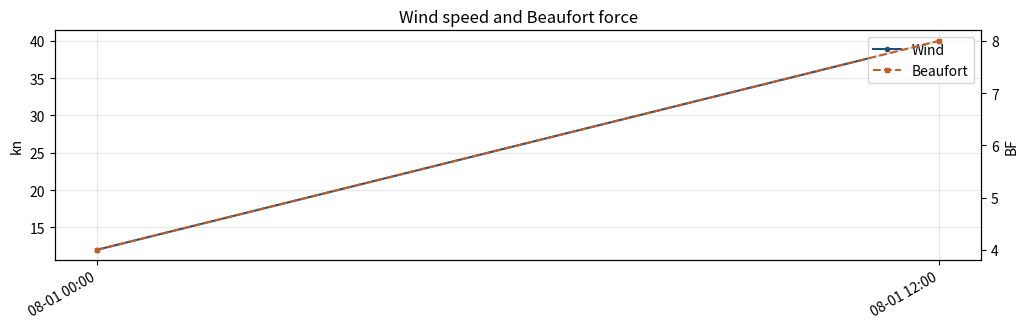
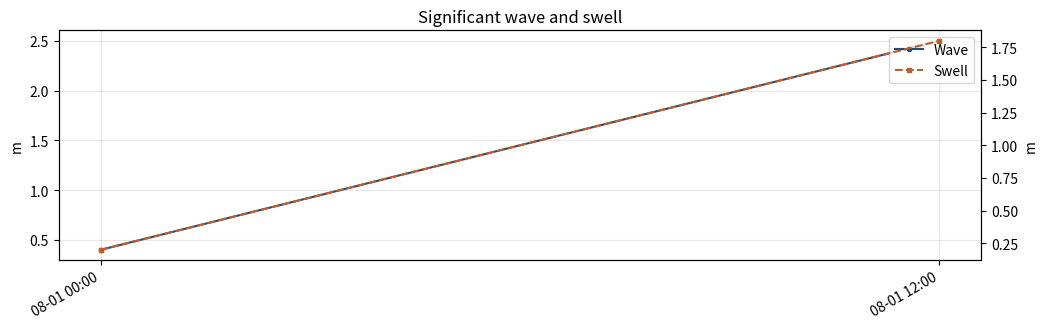
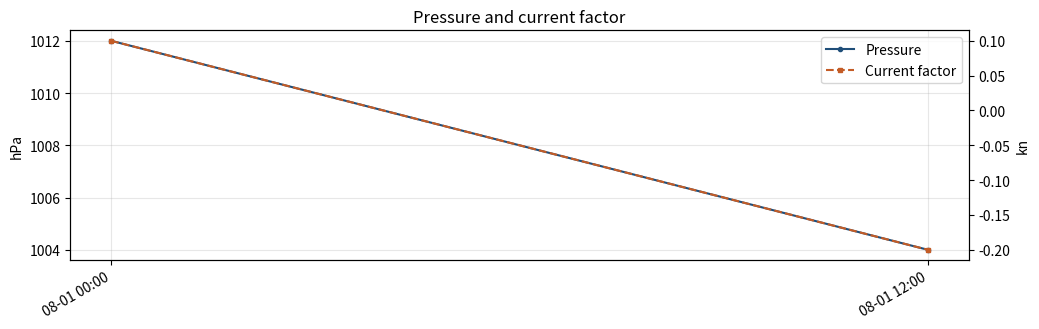
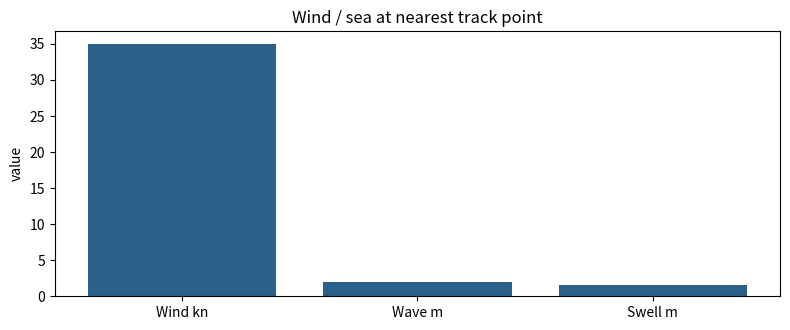
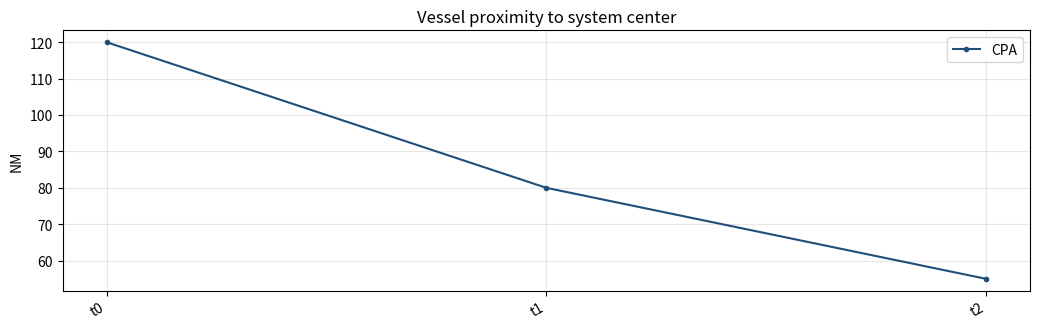

The matplotlib source for these figures, in order:
"""Time-series charts for templated reports (matplotlib Agg). Missing lib → skip."""

from __future__ import annotations

from pathlib import Path
from typing import Any


def _mpl():
    import matplotlib

    matplotlib.use("Agg")
    import matplotlib.pyplot as plt

    return plt


def _ys(rows: list[dict[str, Any]], key: str) -> list[float]:
    out: list[float] = []
    for r in rows:
        v = r.get(key)
        out.append(float(v) if v is not None else float("nan"))
    return out


def _has_data(ys: list[float]) -> bool:
    return any(y == y for y in ys)  # not NaN


def _short_t(raw: Any) -> str:
    s = str(raw or "")
    if "T" in s:
        return s.replace("T", " ")[5:16]
    return s[:16]


def _line_chart(
    path: Path,
    title: str,
    labels: list[str],
    left: tuple[str, list[float], str],
    right: tuple[str, list[float], str] | None = None,
) -> Path | None:
    if not _has_data(left[1]) and not (right and _has_data(right[1])):
        return None
    try:
        plt = _mpl()
    except ImportError:
        return None
    xs = list(range(len(labels)))
    fig, ax = plt.subplots(figsize=(10.5, 3.4))
    ax.plot(xs, left[1], "o-", color="#1f4e79", label=left[0], markersize=3)
    ax.set_ylabel(left[2])
    ax.set_title(title)
    if right and _has_data(right[1]):
        ax2 = ax.twinx()
        ax2.plot(xs, right[1], "s--", color="#c45c26", label=right[0], markersize=3)
        ax2.set_ylabel(right[2])
        lines, labs = ax.get_legend_handles_labels()
        l2, lab2 = ax2.get_legend_handles_labels()
        ax.legend(lines + l2, labs + lab2, loc="upper right")
    else:
        ax.legend(loc="upper right")
    step = max(1, len(xs) // 10)
    ax.set_xticks(xs[::step], [labels[i] for i in xs[::step]], rotation=30, ha="right")
    ax.grid(True, alpha=0.3)
    path.parent.mkdir(parents=True, exist_ok=True)
    fig.tight_layout()
    fig.savefig(path, dpi=120)
    plt.close(fig)
    return path


def _bar_chart(path: Path, title: str, labels: list[str], values: list[float], ylabel: str) -> Path | None:
    if not values or not any(v == v for v in values):
        return None
    try:
        plt = _mpl()
    except ImportError:
        return None
    fig, ax = plt.subplots(figsize=(8, 3.4))
    ax.bar(labels, values, color="#2c5f8a")
    ax.set_title(title)
    ax.set_ylabel(ylabel)
    path.parent.mkdir(parents=True, exist_ok=True)
    fig.tight_layout()
    fig.savefig(path, dpi=120)
    plt.close(fig)
    return path


def weather_series_charts(out_dir: Path, rows: list[dict[str, Any]], *, stem: str) -> list[Path]:
    """Wind BF / wave-swell / pressure-current charts from passage or port weather rows."""
    if len(rows) < 2:
        return []
    labels = [_short_t(r.get("date_utc")) for r in rows]
    out_dir = Path(out_dir)
    paths: list[Path] = []
    for fn, title, left, right in (
        (
            f"{stem}_wind_bf.png",
            "Wind speed and Beaufort force",
            ("Wind", _ys(rows, "wind_kn"), "kn"),
            ("Beaufort", _ys(rows, "beaufort"), "BF"),
        ),
        (
            f"{stem}_wave_swell.png",
            "Significant wave and swell",
            ("Wave", _ys(rows, "wave_m"), "m"),
            ("Swell", _ys(rows, "swell_m"), "m"),
        ),
        (
            f"{stem}_pressure_current.png",
            "Pressure and current factor",
            ("Pressure", _ys(rows, "pressure_hpa"), "hPa"),
            ("Current factor", _ys(rows, "current_factor_kn"), "kn"),
        ),
    ):
        p = _line_chart(out_dir / fn, title, labels, left, right)
        if p:
            paths.append(p)
    return paths


def cyclone_charts(
    out_dir: Path,
    *,
    wind_kn: float | None,
    wave_m: float | None,
    swell_m: float | None,
    proximity_labels: list[str],
    proximity_nm: list[float],
    stem: str = "cyclone",
) -> list[Path]:
    """Bar of sea state at nearest fix + CPA trend vs system progressions."""
    out_dir = Path(out_dir)
    paths: list[Path] = []
    bars = [("Wind kn", wind_kn), ("Wave m", wave_m), ("Swell m", swell_m)]
    labels = [a for a, v in bars if v is not None]
    values = [float(v) for _, v in bars if v is not None]
    p = _bar_chart(out_dir / f"{stem}_seastate.png", "Wind / sea at nearest track point", labels, values, "value")
    if p:
        paths.append(p)
    if len(proximity_nm) >= 2:
        p2 = _line_chart(
            out_dir / f"{stem}_proximity.png",
            "Vessel proximity to system center",
            proximity_labels or [str(i) for i in range(len(proximity_nm))],
            ("CPA", proximity_nm, "NM"),
        )
        if p2:
            paths.append(p2)
    return paths


if __name__ == "__main__":
    from tempfile import TemporaryDirectory

    rows = [
        {
            "date_utc": "2026-08-01T00:00:00Z",
            "wind_kn": 12,
            "beaufort": 4,
            "wave_m": 0.4,
            "swell_m": 0.2,
            "pressure_hpa": 1012,
            "current_factor_kn": 0.1,
        },
        {
            "date_utc": "2026-08-01T12:00:00Z",
            "wind_kn": 40,
            "beaufort": 8,
            "wave_m": 2.5,
            "swell_m": 1.8,
            "pressure_hpa": 1004,
            "current_factor_kn": -0.2,
        },
    ]
    with TemporaryDirectory() as d:
        charts = weather_series_charts(Path(d), rows, stem="selfcheck")
        assert len(charts) == 3, charts
        cyc = cyclone_charts(
            Path(d),
            wind_kn=35,
            wave_m=2.0,
            swell_m=1.5,
            proximity_labels=["t0", "t1", "t2"],
            proximity_nm=[120.0, 80.0, 55.0],
            stem="selfcheck",
        )
        assert len(cyc) == 2, cyc
    print("report_charts self-check ok")
